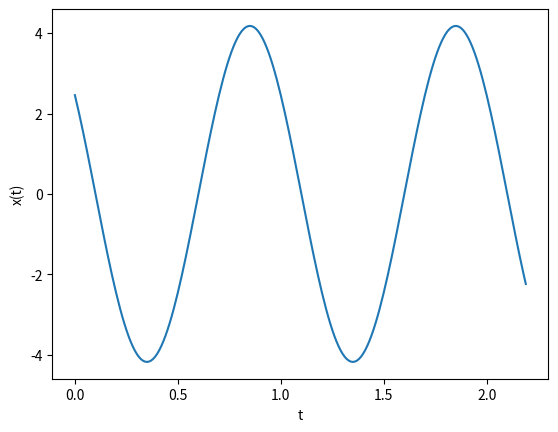

Generate this figure with matplotlib:
# [redacted]

import matplotlib.pyplot as plt
import numpy as np

x = np.arange(0,2.20,0.01)
f = 1
y = 4.179 * np.cos(2 * np.pi * f * (x) + (3 * np.pi / 10))
plt.plot(x, y)
plt.xlabel('t')
plt.ylabel('x(t)')
plt.show()
